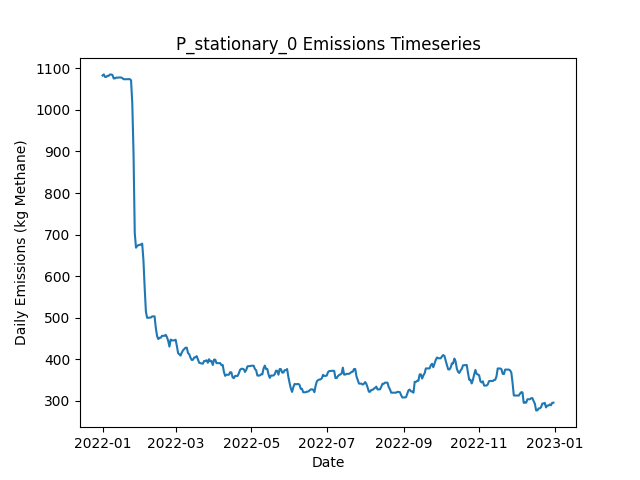

Source data for this figure (header and first rows):
Date, Daily Emissions (Kg Methane), Daily Mitigable Emissions (Kg Methane), Daily Non-Mitigable Emissions (Kg Methan…, Daily Cost ($), Active Leaks, New Leaks, Leaks Repaired, Leaks Naturally Repaired, Leaks Tagged, Daily Repair Cost ($), Daily Natural Repair Cost ($), stationary Deployment Cost ($), stationary Sites flagged for Follow-Up, stationary Leaks tagged for repair, stationary Sites Visited, stationary Travel Time (Minutes), stationary Survey Time (Minutes), OGI_FU_persitehigh Deployment Cost ($), OGI_FU_persitehigh Sites flagged for Fol…, OGI_FU_persitehigh Leaks tagged for repa…, OGI_FU_persitehigh Sites Visited, OGI_FU_persitehigh Travel Time (Minutes), OGI_FU_persitehigh Survey Time (Minutes)
2022-01-01, 1083, 766.4, 316.4, 6030, 373, 375, 0, 1, 0.00000, 0.00000, 200, 6030, 0, , 10, 0, 0, 0.00000, , 0, 0, 0, 0
2022-01-02, 1086, 769.1, 316.4, 30, 374, 2, 0, 1, 0.00000, 0.00000, 200, 30, 0, , 10, 0, 0, 0.00000, , 0, 0, 0, 0
2022-01-03, 1079, 761.1, 318.4, 30, 372, 1, 0, 3, 0.00000, 0.00000, 600, 30, 0, , 10, 0, 0, 0.00000, , 0, 0, 0, 0
2022-01-04, 1079, 761.1, 318.4, 30, 372, 0, 0, 0, 0.00000, 0.00000, 0.00000, 30, 0, , 10, 0, 0, 0.00000, , 0, 0, 0, 0
2022-01-05, 1082, 763.7, 318.4, 30, 373, 1, 0, 0, 0.00000, 0.00000, 0.00000, 30, 0, , 10, 0, 0, 0.00000, , 0, 0, 0, 0
2022-01-06, 1082, 763.7, 318.4, 30, 373, 0, 0, 0, 0.00000, 0.00000, 0.00000, 30, 0, , 10, 0, 0, 0.00000, , 0, 0, 0, 0
2022-01-07, 1085, 766.9, 318.4, 30, 375, 2, 0, 0, 0.00000, 0.00000, 0.00000, 30, 0, , 10, 0, 0, 0.00000, , 0, 0, 0, 0
2022-01-08, 1085, 766.9, 318.4, 30, 375, 1, 0, 1, 0.00000, 0.00000, 200, 30, 0, , 10, 0, 0, 0.00000, , 0, 0, 0, 0
2022-01-09, 1084, 765.8, 318.4, 30, 376, 2, 0, 1, 0.00000, 0.00000, 200, 30, 0, , 10, 0, 0, 0.00000, , 0, 0, 0, 0
2022-01-10, 1076, 757.5, 318.4, 5542, 375, 0, 0, 1, 28, 0.00000, 200, 30, 10, , 10, 0, 0, 5512, , 28, 3, 120, 360
2022-01-11, 1076, 757.5, 318.4, 5542, 375, 0, 0, 0, 41, 0.00000, 0.00000, 30, 0, , 10, 0, 0, 5512, , 41, 3, 120, 360
2022-01-12, 1078, 759.3, 318.6, 5542, 376, 2, 0, 1, 52, 0.00000, 200, 30, 0, , 10, 0, 0, 5512, , 52, 3, 120, 360
2022-01-13, 1077, 758.8, 318.6, 2786, 375, 0, 0, 1, 17, 0.00000, 200, 30, 0, , 10, 0, 0, 2756, , 17, 1, 30, 120
2022-01-14, 1078, 759.5, 318.6, 30, 377, 2, 0, 0, 0.00000, 0.00000, 0.00000, 30, 0, , 10, 0, 0, 0.00000, , 0, 0, 0, 0
2022-01-15, 1078, 759.5, 318.6, 30, 377, 0, 0, 0, 0.00000, 0.00000, 0.00000, 30, 0, , 10, 0, 0, 0.00000, , 0, 0, 0, 0
2022-01-16, 1078, 759.5, 318.6, 30, 377, 0, 0, 0, 0.00000, 0.00000, 0.00000, 30, 0, , 10, 0, 0, 0.00000, , 0, 0, 0, 0
2022-01-17, 1077, 757.9, 318.6, 30, 376, 0, 0, 1, 0.00000, 0.00000, 200, 30, 0, , 10, 0, 0, 0.00000, , 0, 0, 0, 0
2022-01-18, 1074, 755.3, 318.6, 30, 375, 0, 0, 1, 0.00000, 0.00000, 200, 30, 0, , 10, 0, 0, 0.00000, , 0, 0, 0, 0
2022-01-19, 1074, 755.3, 318.6, 5542, 375, 0, 0, 0, 51, 0.00000, 0.00000, 30, 10, , 10, 0, 0, 5512, , 51, 3, 120, 360
2022-01-20, 1074, 755, 318.6, 5542, 374, 1, 0, 2, 41, 0.00000, 400, 30, 0, , 10, 0, 0, 5512, , 41, 3, 120, 360
2022-01-21, 1074, 755.3, 318.6, 5542, 375, 1, 0, 0, 39, 0.00000, 0.00000, 30, 0, , 10, 0, 0, 5512, , 39, 3, 120, 360
2022-01-22, 1074, 755.5, 318.6, 2786, 375, 1, 0, 1, 14, 0.00000, 200, 30, 0, , 10, 0, 0, 2756, , 14, 1, 30, 120
2022-01-23, 1074, 755.5, 318.6, 30, 375, 0, 0, 0, 0.00000, 0.00000, 0.00000, 30, 0, , 10, 0, 0, 0.00000, , 0, 0, 0, 0
2022-01-24, 1072, 760, 311.6, 30, 376, 2, 0, 0, 0.00000, 0.00000, 0.00000, 30, 0, , 10, 0, 0, 0.00000, , 0, 0, 0, 0
2022-01-25, 1017, 705.4, 311.2, 4430, 354, 1, 22, 0, 0.00000, 4400, 0.00000, 30, 0, , 10, 0, 0, 0.00000, , 0, 0, 0, 0
2022-01-26, 897.5, 586.3, 311.2, 7630, 316, 1, 38, 1, 0.00000, 7600, 200, 30, 0, , 10, 0, 0, 0.00000, , 0, 0, 0, 0
2022-01-27, 703.8, 393, 310.7, 8030, 276, 1, 40, 0, 0.00000, 8000, 0.00000, 30, 0, , 10, 0, 0, 0.00000, , 0, 0, 0, 0
2022-01-28, 668.5, 357.7, 310.7, 8542, 262, 1, 15, 0, 23, 3000, 0.00000, 30, 10, , 10, 0, 0, 5512, , 23, 3, 120, 360
2022-01-29, 672.7, 362, 310.7, 5542, 264, 2, 0, 0, 23, 0.00000, 0.00000, 30, 0, , 10, 0, 0, 5512, , 23, 3, 120, 360
2022-01-30, 674.7, 362, 312.7, 5542, 265, 1, 0, 0, 27, 0.00000, 0.00000, 30, 0, , 10, 0, 0, 5512, , 27, 3, 120, 360
2022-01-31, 675.2, 362.4, 312.7, 2786, 266, 2, 0, 0, 11, 0.00000, 0.00000, 30, 0, , 10, 0, 0, 2756, , 11, 1, 30, 120
2022-02-01, 676.3, 363.6, 312.7, 30, 266, 1, 0, 1, 0.00000, 0.00000, 200, 30, 0, , 10, 0, 0, 0.00000, , 0, 0, 0, 0
2022-02-02, 678.2, 363.6, 314.7, 30, 267, 1, 0, 0, 0.00000, 0.00000, 0.00000, 30, 0, , 10, 0, 0, 0.00000, , 0, 0, 0, 0
2022-02-03, 638.7, 324, 314.7, 3230, 252, 1, 16, 0, 0.00000, 3200, 0.00000, 30, 0, , 10, 0, 0, 0.00000, , 0, 0, 0, 0
2022-02-04, 572.6, 259.9, 312.7, 3630, 232, 0, 18, 1, 0.00000, 3600, 200, 30, 0, , 10, 0, 0, 0.00000, , 0, 0, 0, 0
2022-02-05, 514.5, 199.5, 314.9, 4430, 213, 3, 22, 0, 0.00000, 4400, 0.00000, 30, 0, , 10, 0, 0, 0.00000, , 0, 0, 0, 0
2022-02-06, 499.7, 184.8, 314.9, 7142, 206, 1, 8, 0, 19, 1600, 0.00000, 30, 10, , 10, 0, 0, 5512, , 19, 3, 120, 360
2022-02-07, 499.9, 184.8, 315.1, 5542, 206, 1, 0, 0, 16, 0.00000, 0.00000, 30, 0, , 10, 0, 0, 5512, , 16, 3, 120, 360
2022-02-08, 500.4, 184.8, 315.6, 5542, 207, 1, 0, 0, 20, 0.00000, 0.00000, 30, 0, , 10, 0, 0, 5512, , 20, 3, 120, 360
2022-02-09, 500.4, 184.8, 315.6, 2786, 207, 0, 0, 0, 8, 0.00000, 0.00000, 30, 0, , 10, 0, 0, 2756, , 8, 1, 30, 120
2022-02-10, 503.1, 187.5, 315.6, 30, 208, 1, 0, 0, 0.00000, 0.00000, 0.00000, 30, 0, , 10, 0, 0, 0.00000, , 0, 0, 0, 0
2022-02-11, 503.1, 187.5, 315.6, 30, 208, 0, 0, 0, 0.00000, 0.00000, 0.00000, 30, 0, , 10, 0, 0, 0.00000, , 0, 0, 0, 0
2022-02-12, 503.3, 187.7, 315.6, 1430, 204, 4, 7, 1, 0.00000, 1400, 200, 30, 0, , 10, 0, 0, 0.00000, , 0, 0, 0, 0
2022-02-13, 475.6, 162, 313.6, 2830, 189, 0, 14, 0, 0.00000, 2800, 0.00000, 30, 0, , 10, 0, 0, 0.00000, , 0, 0, 0, 0
2022-02-14, 456.2, 142.8, 313.4, 1830, 181, 2, 9, 0, 0.00000, 1800, 0.00000, 30, 0, , 10, 0, 0, 0.00000, , 0, 0, 0, 0
2022-02-15, 448.6, 126.9, 321.7, 6542, 176, 1, 5, 1, 17, 1000, 200, 30, 10, , 10, 0, 0, 5512, , 17, 3, 120, 360
2022-02-16, 451.7, 130, 321.7, 5542, 178, 2, 0, 0, 18, 0.00000, 0.00000, 30, 0, , 10, 0, 0, 5512, , 18, 3, 120, 360
2022-02-17, 451.7, 130, 321.7, 5542, 178, 0, 0, 0, 22, 0.00000, 0.00000, 30, 0, , 10, 0, 0, 5512, , 22, 3, 120, 360
2022-02-18, 456.4, 132.7, 323.6, 2786, 180, 2, 0, 0, 4, 0.00000, 0.00000, 30, 0, , 10, 0, 0, 2756, , 4, 1, 30, 120
2022-02-19, 456.4, 132.7, 323.6, 30, 180, 0, 0, 0, 0.00000, 0.00000, 0.00000, 30, 0, , 10, 0, 0, 0.00000, , 0, 0, 0, 0
2022-02-20, 456.4, 132.7, 323.6, 30, 180, 0, 0, 0, 0.00000, 0.00000, 0.00000, 30, 0, , 10, 0, 0, 0.00000, , 0, 0, 0, 0
2022-02-21, 458.8, 135.2, 323.6, 1230, 177, 3, 6, 0, 0.00000, 1200, 0.00000, 30, 0, , 10, 0, 0, 0.00000, , 0, 0, 0, 0
2022-02-22, 453.2, 129.6, 323.6, 630, 176, 2, 3, 0, 0.00000, 600, 0.00000, 30, 0, , 10, 0, 0, 0.00000, , 0, 0, 0, 0
2022-02-23, 444.3, 120.7, 323.6, 1830, 167, 2, 9, 2, 0.00000, 1800, 400, 30, 0, , 10, 0, 0, 0.00000, , 0, 0, 0, 0
2022-02-24, 430.4, 106.8, 323.6, 6342, 163, 0, 4, 0, 19, 800, 0.00000, 30, 10, , 10, 0, 0, 5512, , 19, 3, 120, 360
2022-02-25, 447.2, 115.3, 331.9, 5542, 166, 3, 0, 0, 13, 0.00000, 0.00000, 30, 0, , 10, 0, 0, 5512, , 13, 3, 120, 360
2022-02-26, 445.4, 115.5, 329.9, 5542, 166, 1, 0, 0, 14, 0.00000, 0.00000, 30, 0, , 10, 0, 0, 5512, , 14, 3, 120, 360
2022-02-27, 445.4, 115.5, 329.9, 2786, 166, 0, 0, 0, 8, 0.00000, 0.00000, 30, 0, , 10, 0, 0, 2756, , 8, 1, 30, 120
2022-02-28, 445.4, 115.5, 329.9, 30, 166, 0, 0, 0, 0.00000, 0.00000, 0.00000, 30, 0, , 10, 0, 0, 0.00000, , 0, 0, 0, 0
2022-03-01, 447, 117.1, 329.9, 30, 167, 1, 0, 0, 0.00000, 0.00000, 0.00000, 30, 0, , 10, 0, 0, 0.00000, , 0, 0, 0, 0
... 305 more rows
